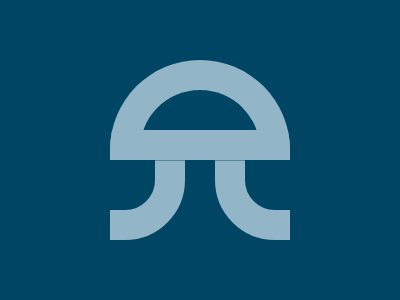

Write a web page that renders exactly this picture using CSS.

<div class="c"></div>
<div class="f">
<div class="s"></div>
<div class="s m"></div>
</div>
<style>
  body {
    margin: 0;
    background: #004563;
  }
  .f {
    display: flex;
    gap: 1.9rem;
    margin: -3.75rem 2.8rem;
  }
  .c {
    margin: 3.75rem auto 0rem;
    width: 7.5rem;
    height: 2.5rem;
    background-color: #004563;
    border: 1.9rem solid #92B6C7;
    border-radius: 7.25rem 7.25rem 0 0;
  }
  .s {
    width: 5rem;
    height: 5rem;
    border-radius: 3.75rem;
    border: 1.9rem solid #92B6C7;
    background: #004563;
    position: relative;
    z-index: -1;
  }
  .s:before, .s:after {
    content: '';
    background: #004563;
    width: 4.2rem;
    height: 8rem;
    position: absolute;
    top: -1rem;
    left: -2rem;
  }
  .s:after {
    transform: rotate(90deg);
    top: -4.2rem;
    left: 0.8rem;
  }
  .s.m {
    transform: scaleX(-1);
  }
</style>